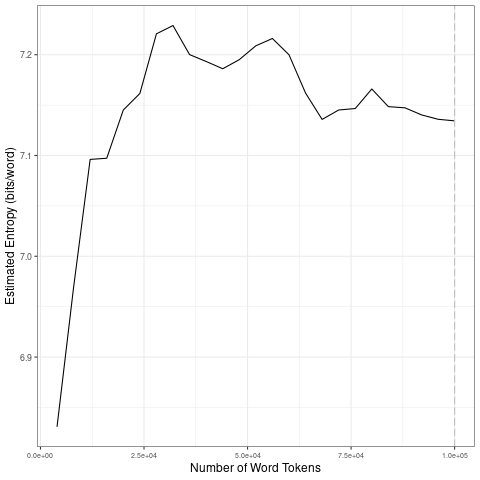

Values plotted in this chart, from the file beside it:
file, entropy.Corpus.Size, entropy.Entropy, sd.Corpus.Size, sd.SD
data/covid-clean/2020_by_es/2020-07-18_t…, 4000, 6.831, 20000, 0.128
data/covid-clean/2020_by_es/2020-07-18_t…, 8000, 6.969, 40000, 0.02639
data/covid-clean/2020_by_es/2020-07-18_t…, 12000, 7.096, 60000, 0.01171
data/covid-clean/2020_by_es/2020-07-18_t…, 16000, 7.097, 80000, 0.01254
data/covid-clean/2020_by_es/2020-07-18_t…, 20000, 7.145, 1e+05, 0.006427
data/covid-clean/2020_by_es/2020-07-18_t…, 24000, 7.162, 20000, 0.128
data/covid-clean/2020_by_es/2020-07-18_t…, 28000, 7.221, 40000, 0.02639
data/covid-clean/2020_by_es/2020-07-18_t…, 32000, 7.229, 60000, 0.01171
data/covid-clean/2020_by_es/2020-07-18_t…, 36000, 7.2, 80000, 0.01254
data/covid-clean/2020_by_es/2020-07-18_t…, 40000, 7.193, 1e+05, 0.006427
data/covid-clean/2020_by_es/2020-07-18_t…, 44000, 7.186, 20000, 0.128
data/covid-clean/2020_by_es/2020-07-18_t…, 48000, 7.195, 40000, 0.02639
data/covid-clean/2020_by_es/2020-07-18_t…, 52000, 7.209, 60000, 0.01171
data/covid-clean/2020_by_es/2020-07-18_t…, 56000, 7.216, 80000, 0.01254
data/covid-clean/2020_by_es/2020-07-18_t…, 60000, 7.2, 1e+05, 0.006427
data/covid-clean/2020_by_es/2020-07-18_t…, 64000, 7.162, 20000, 0.128
data/covid-clean/2020_by_es/2020-07-18_t…, 68000, 7.136, 40000, 0.02639
data/covid-clean/2020_by_es/2020-07-18_t…, 72000, 7.145, 60000, 0.01171
data/covid-clean/2020_by_es/2020-07-18_t…, 76000, 7.147, 80000, 0.01254
data/covid-clean/2020_by_es/2020-07-18_t…, 80000, 7.166, 1e+05, 0.006427
data/covid-clean/2020_by_es/2020-07-18_t…, 84000, 7.148, 20000, 0.128
data/covid-clean/2020_by_es/2020-07-18_t…, 88000, 7.147, 40000, 0.02639
data/covid-clean/2020_by_es/2020-07-18_t…, 92000, 7.14, 60000, 0.01171
data/covid-clean/2020_by_es/2020-07-18_t…, 96000, 7.136, 80000, 0.01254
data/covid-clean/2020_by_es/2020-07-18_t…, 1e+05, 7.134, 1e+05, 0.006427
